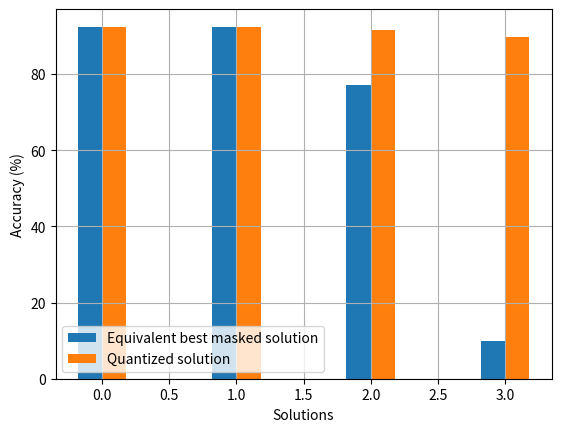

The matplotlib source for this figure:
#!/usr/bin/env python3

import matplotlib.pyplot as plt
import matplotlib.lines as mlines

import numpy as np

"""acc_y=[9232,9233,9241,9216,9232,8989,7701,
        5302,3449,2110,2048,1014,924,
        858,886,2048,2031,1517,1637,
        1688,1058,989,1000]"""
acc_m=[9233,9241,7701,1000]
mask_x=["00000001","00000011","00000111","00001111"]
acc_q=[9229,9224,9142,8973]
acc_m[:] = [x / 100 for x in acc_m]
acc_q[:] = [x / 100 for x in acc_q]
fig, ax = plt.subplots()
x = np.arange(len(mask_x))
width=0.18
rects1 = ax.bar(x - width/2, acc_m, 0.18, label='Equivalent best masked solution')
rects2 = ax.bar(x + width/2, acc_q, 0.18, label='Quantized solution')
"""mask_x=["00000001","00000010","00000011","00000100","00000101","00000110","00000111"
            ,"00001000","00001001","00001010","00001011","00001100","00001101",
            "00001110","00001111","00010000","00010001","00010010","00010011",
            "00010100","00010101","00010110","00010111"]"""

plt.ylabel('Accuracy (%)')
plt.xlabel('Solutions')
ax.legend(loc='lower left')
#plt.axis([720/100, 1150/100, 0.6, 1.55])
plt.grid()

plt.show()
